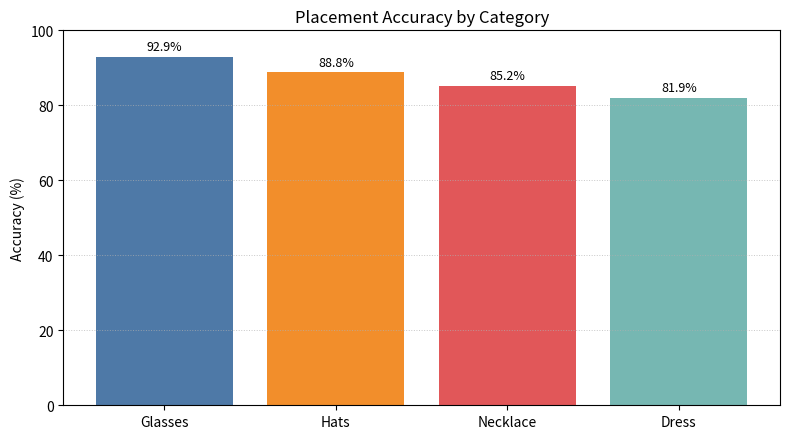

Write Python code to recreate this figure.
import os
from typing import Dict, List

import matplotlib.pyplot as plt


def compute_placement_accuracy(samples_by_category: Dict[str, List[float]]) -> Dict[str, float]:
    """
    Compute mean placement accuracy per category.

    samples_by_category maps category -> list of per-frame accuracies in [0, 100].
    Returns category -> mean accuracy.
    """
    mean_by_category: Dict[str, float] = {}
    for category, samples in samples_by_category.items():
        if not samples:
            mean_by_category[category] = 0.0
            continue
        mean_by_category[category] = sum(samples) / float(len(samples))
    return mean_by_category


def plot_bar_chart(values_by_category: Dict[str, float], title: str, ylabel: str, output_path: str) -> None:
    categories = list(values_by_category.keys())
    values = [values_by_category[c] for c in categories]

    plt.figure(figsize=(8, 4.5))
    bars = plt.bar(categories, values, color=["#4e79a7", "#f28e2b", "#e15759", "#76b7b2", "#59a14f"])
    plt.ylim(0, 100)
    plt.ylabel(ylabel)
    plt.title(title)
    plt.grid(axis="y", linestyle=":", linewidth=0.7, alpha=0.7)

    for bar, value in zip(bars, values):
        height = bar.get_height()
        plt.text(bar.get_x() + bar.get_width() / 2.0, height + 1, f"{value:.1f}%", ha="center", va="bottom", fontsize=9)

    plt.tight_layout()
    os.makedirs(os.path.dirname(output_path), exist_ok=True)
    plt.savefig(output_path, dpi=200)
    plt.close()


def main() -> None:
    # Example/mock frame-wise placement accuracy per category (0..100). Replace with your measurements.
    mock_samples = {
        "Glasses": [90, 92, 95, 94, 93, 92, 91, 93, 94, 95],
        "Hats": [86, 88, 89, 90, 89, 88, 90, 91, 89, 88],
        "Necklace": [82, 84, 86, 87, 85, 86, 85, 84, 86, 87],
        "Dress": [78, 81, 82, 83, 82, 81, 82, 83, 84, 83],
    }

    mean_accuracy = compute_placement_accuracy(mock_samples)

    output_dir = os.path.join("static", "images")
    output_path = os.path.join(output_dir, "placement_accuracy_bar.png")

    plot_bar_chart(
        values_by_category=mean_accuracy,
        title="Placement Accuracy by Category",
        ylabel="Accuracy (%)",
        output_path=output_path,
    )

    print(f"Saved bar chart to: {output_path}")


if __name__ == "__main__":
    main()
